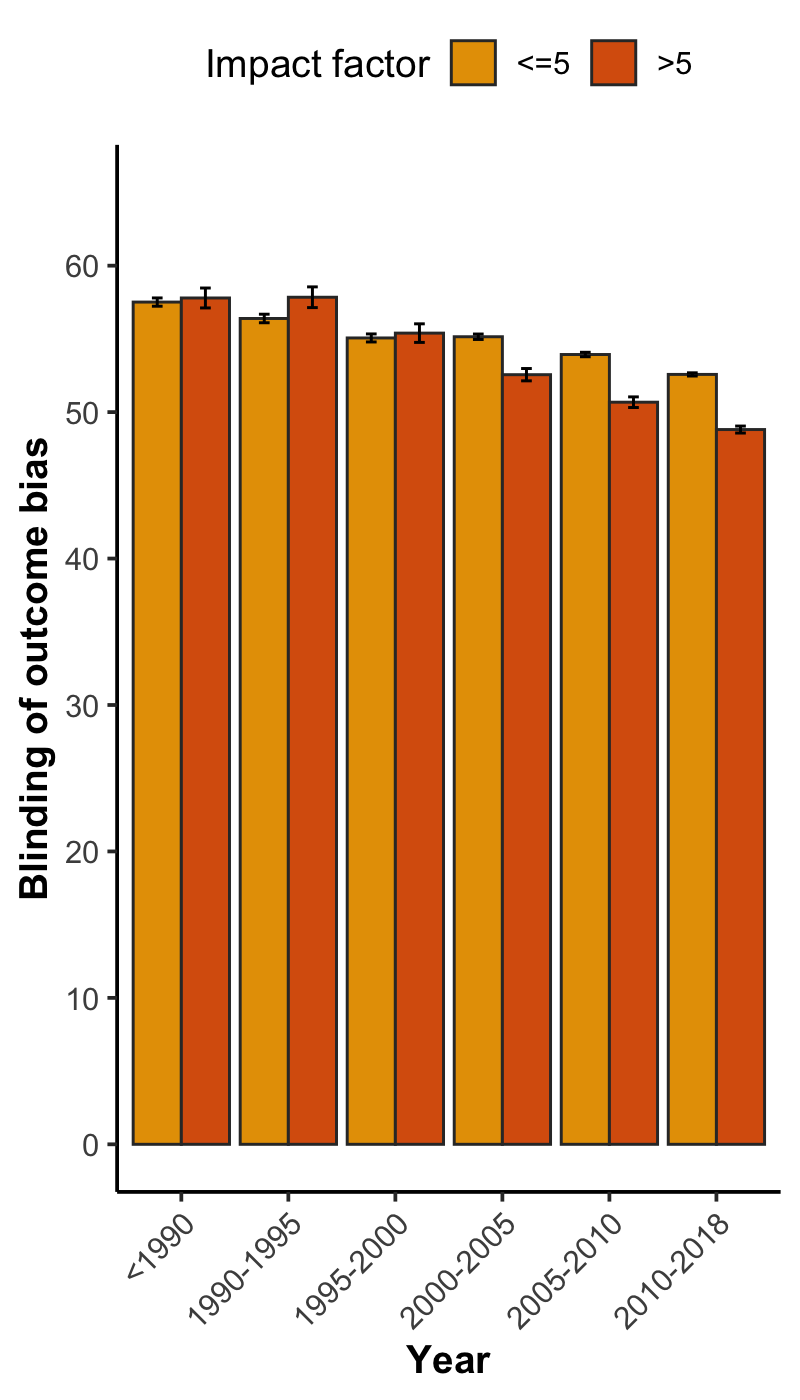

Data behind this chart, as committed beside it:
, x, group, mean, lower, upper, N
1, <1990, <=5, 57.51, 57.23, 57.8, 5068
2, <1990, >5, 57.79, 57.11, 58.47, 998
3, 1990-1995, <=5, 56.39, 56.1, 56.69, 5292
4, 1990-1995, >5, 57.84, 57.14, 58.55, 980
5, 1995-2000, <=5, 55.06, 54.79, 55.34, 7991
6, 1995-2000, >5, 55.39, 54.76, 56.03, 1887
7, 2000-2005, <=5, 55.15, 54.96, 55.33, 19687
8, 2000-2005, >5, 52.56, 52.14, 52.98, 4609
9, 2005-2010, <=5, 53.93, 53.78, 54.09, 33717
10, 2005-2010, >5, 50.68, 50.31, 51.04, 7018
11, 2010-2018, <=5, 52.57, 52.46, 52.68, 71974
12, 2010-2018, >5, 48.81, 48.57, 49.05, 17399
